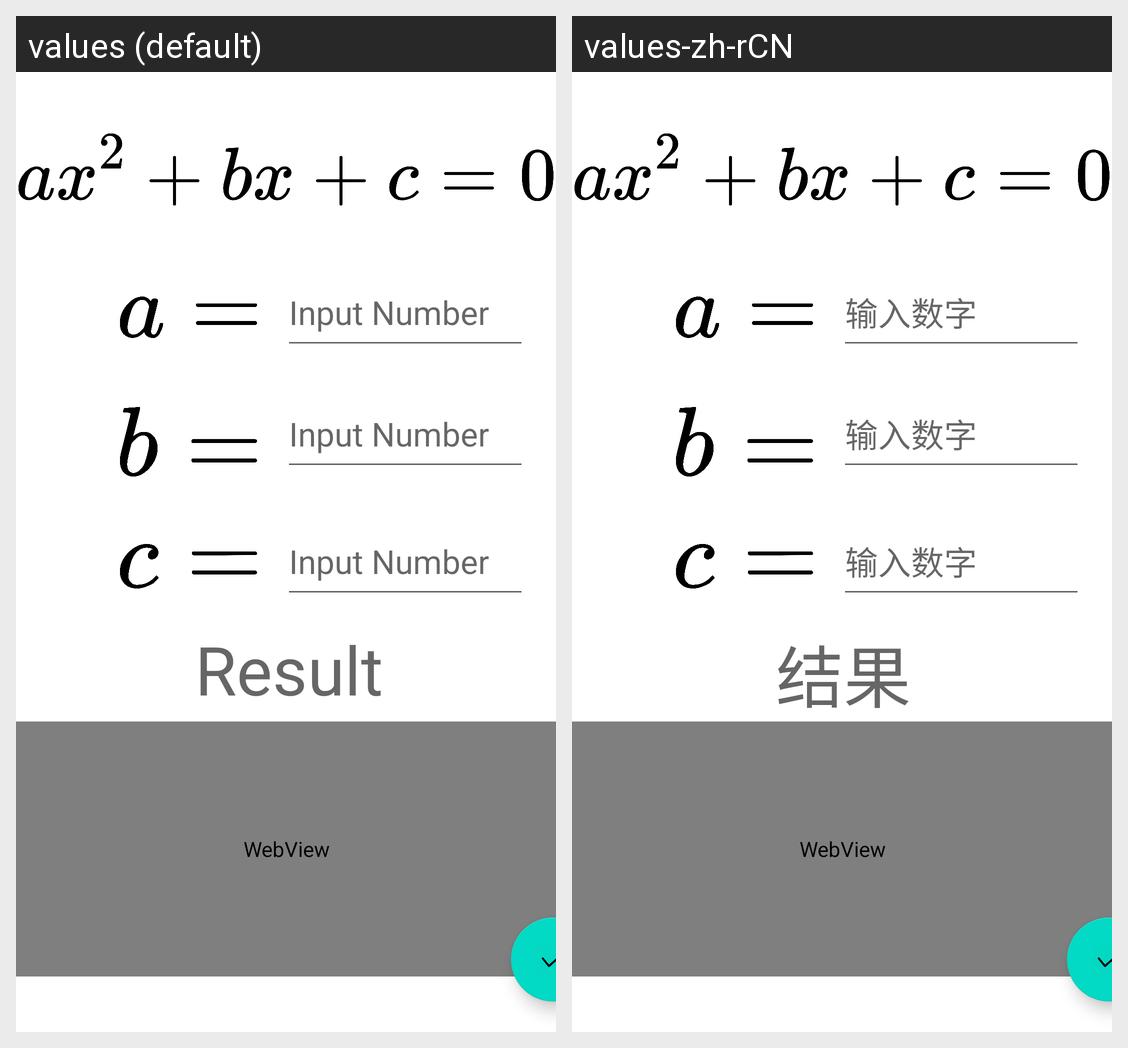

This grid shows one Android layout under two languages. Give, for every string resource on the screen, its name, the default text and each shown locale's text.
Android screen res/layout/fragment_quaequasolving.xml rendered under 2 locales, left to right: values (default), values-zh-rCN. Device: Nexus 5 (rendered at 1080×1920; each locale shown at half size, 540×960, under a caption strip naming it); theme Theme.Mathbox.
Strings drawn on this screen, with the default value and each locale's value (text and hints the layout hard-codes, and strings that could not be matched under every locale, appear in the picture but are not listed):

input_num_general
  values: Input Number
  values-zh-rCN: 输入数字

result_text
  values: Result
  values-zh-rCN: 结果
